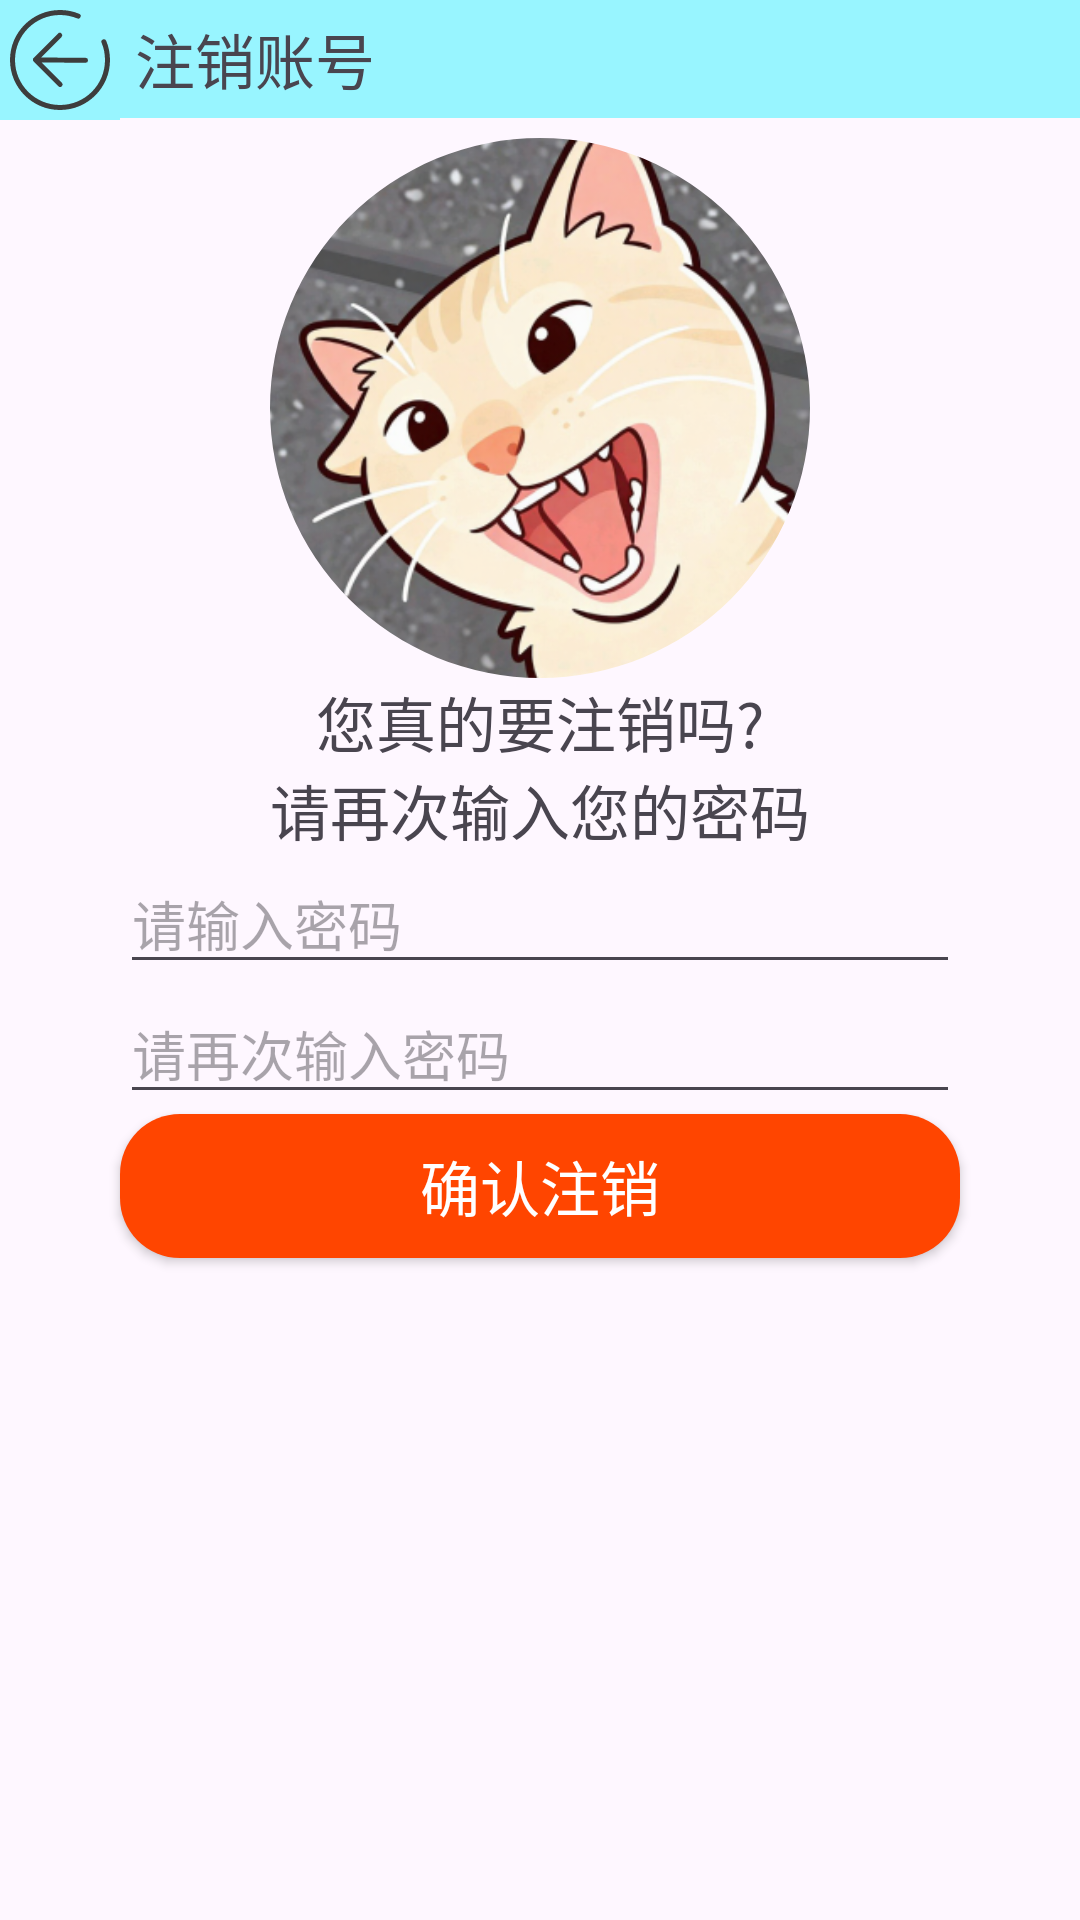

Android layout source for this screen:
<!-- AndroidManifest.xml: application theme Theme.HachiMi -->
<!-- res/layout/setting1_activity.xml -->
<?xml version="1.0" encoding="utf-8"?>
<androidx.constraintlayout.widget.ConstraintLayout xmlns:android="http://schemas.android.com/apk/res/android"
    xmlns:app="http://schemas.android.com/apk/res-auto"
    xmlns:tools="http://schemas.android.com/tools"
    android:id="@+id/main"
    android:layout_width="match_parent"
    android:layout_height="match_parent"
    tools:context=".View.activity.Setting1Activity"
    android:fitsSystemWindows="true"
    >
    <ImageView
        android:id="@+id/deregister_iv_back"
        android:layout_width="wrap_content"
        android:layout_height="wrap_content"
        android:src="@drawable/ic_back_btn"
        android:background="@color/skyBlue"
        app:layout_constraintTop_toTopOf="parent"
        app:layout_constraintStart_toStartOf="parent"
        />
    <TextView
        android:id="@+id/deregister_tv_top"
        android:layout_width="0dp"
        android:layout_height="wrap_content"
        android:text="注销账号"
        android:textSize="20sp"
        android:padding="5dp"
        android:background="@color/skyBlue"
        app:layout_constraintTop_toTopOf="parent"
        app:layout_constraintStart_toEndOf="@id/deregister_iv_back"
        app:layout_constraintEnd_toEndOf="parent"
        />

    <com.google.android.material.imageview.ShapeableImageView
        android:id="@+id/deregister_iv_mainIcon"
        android:layout_width="180dp"
        android:layout_height="180dp"
        android:src="@drawable/main_icon"
        app:shapeAppearance="@style/ShapeAppearance.Circle"
        app:layout_constraintVertical_bias="0.1"
        app:layout_constraintTop_toTopOf="parent"
        app:layout_constraintBottom_toBottomOf="parent"
        app:layout_constraintStart_toStartOf="parent"
        app:layout_constraintEnd_toEndOf="parent"
        />
    <TextView
        android:id="@+id/deregister_tv_hint1"
        android:layout_width="wrap_content"
        android:layout_height="wrap_content"
        android:textSize="20sp"
        android:text="您真的要注销吗?"
        android:fontFamily="sans-serif-condensed"
        app:layout_constraintTop_toBottomOf="@id/deregister_iv_mainIcon"
        app:layout_constraintStart_toStartOf="parent"
        app:layout_constraintEnd_toEndOf="parent"
        />
    <TextView
        android:id="@+id/deregister_tv_hint2"
        android:layout_width="wrap_content"
        android:layout_height="wrap_content"
        android:textSize="20sp"
        android:text="请再次输入您的密码"
        android:fontFamily="sans-serif-condensed"
        app:layout_constraintTop_toBottomOf="@id/deregister_tv_hint1"
        app:layout_constraintStart_toStartOf="parent"
        app:layout_constraintEnd_toEndOf="parent"/>
    <EditText
        android:id="@+id/deregister_etv_password"
        android:layout_width="0dp"
        android:layout_height="wrap_content"
        android:layout_marginLeft="40dp"
        android:layout_marginRight="40dp"
        android:hint="请输入密码"
        app:layout_constraintTop_toBottomOf="@id/deregister_tv_hint2"
        app:layout_constraintStart_toStartOf="parent"
        app:layout_constraintEnd_toEndOf="parent"/>
    <EditText
        android:id="@+id/deregister_etv_repassword"
        android:layout_width="0dp"
        android:layout_height="wrap_content"
        android:layout_marginLeft="40dp"
        android:layout_marginRight="40dp"
        android:hint="请再次输入密码"
        app:layout_constraintTop_toBottomOf="@id/deregister_etv_password"
        app:layout_constraintStart_toStartOf="parent"
        app:layout_constraintEnd_toEndOf="parent"/>
    <android.widget.Button
        android:id="@+id/deregister_btn_confirm"
        android:text="确认注销"
        android:textSize="20dp"
        android:textColor="@color/white"
        android:layout_width="0dp"
        android:layout_height="wrap_content"
        android:background="@drawable/shape"
        app:layout_constraintTop_toBottomOf="@id/deregister_etv_repassword"
        app:layout_constraintStart_toStartOf="@id/deregister_etv_repassword"
        app:layout_constraintEnd_toEndOf="@id/deregister_etv_repassword"/>
        />


</androidx.constraintlayout.widget.ConstraintLayout>
<!-- resources referenced by this layout -->
<resources>
  <color name="skyBlue">	#98F5FF</color>
  <color name="white">#FFFFFFFF</color>
  <!-- drawable ic_back_btn (drawable) -->
  <vector xmlns:android="http://schemas.android.com/apk/res/android" android:height="40dp" android:viewportHeight="1024" android:viewportWidth="1024" android:width="40dp">
        
      <path android:fillColor="#3D3D3D" android:pathData="M675.3,117.7A425.4,425.4 0,0 0,512 85.3C276.4,85.3 85.3,276.4 85.3,512s191,426.7 426.7,426.7 426.7,-191 426.7,-426.7c0,-56.7 -11.1,-112 -32.4,-163.3a21.3,21.3 0,0 0,-39.4 16.3A382.8,382.8 0,0 1,896 512c0,212.1 -171.9,384 -384,384S128,724.1 128,512 299.9,128 512,128c51.1,0 100.8,10 147,29.1a21.3,21.3 0,0 0,16.3 -39.4zM350.6,490.7l174.5,-174.5a21.1,21.1 0,0 0,-0.2 -30,21.1 21.1,0 0,0 -30,-0.2l-208.3,208.3a20.8,20.8 0,0 0,-6.1 15c0,5.4 2.1,10.8 6.3,15l211.2,211.2a21.1,21.1 0,0 0,30 0.2,21.1 21.1,0 0,0 -0.2,-30l-172.6,-172.6 375,2.6a20.7,20.7 0,0 0,21 -21,21.5 21.5,0 0,0 -21.3,-21.3l-379.2,-2.6z"/>
      
  </vector>
  <!-- drawable main_icon: png bitmap (drawable, 217147 bytes) -->
  <!-- drawable shape (drawable) -->
  <?xml version="1.0" encoding="utf-8"?>
  <shape xmlns:android="http://schemas.android.com/apk/res/android"
      android:shape="rectangle">
      <solid
          android:color="#FF4500"
          />
      <corners
          android:radius="20dp"
          />
  </shape>
  <style name="ShapeAppearance.Circle" parent="">
          <item name="cornerFamily">rounded</item>
          <item name="cornerSize">50%</item> 
      </style>
  <style name="Theme.HachiMi" parent="Base.Theme.HachiMi" />
  <style name="Base.Theme.HachiMi" parent="Theme.Material3.DayNight.NoActionBar">
          
          
      </style>
</resources>
